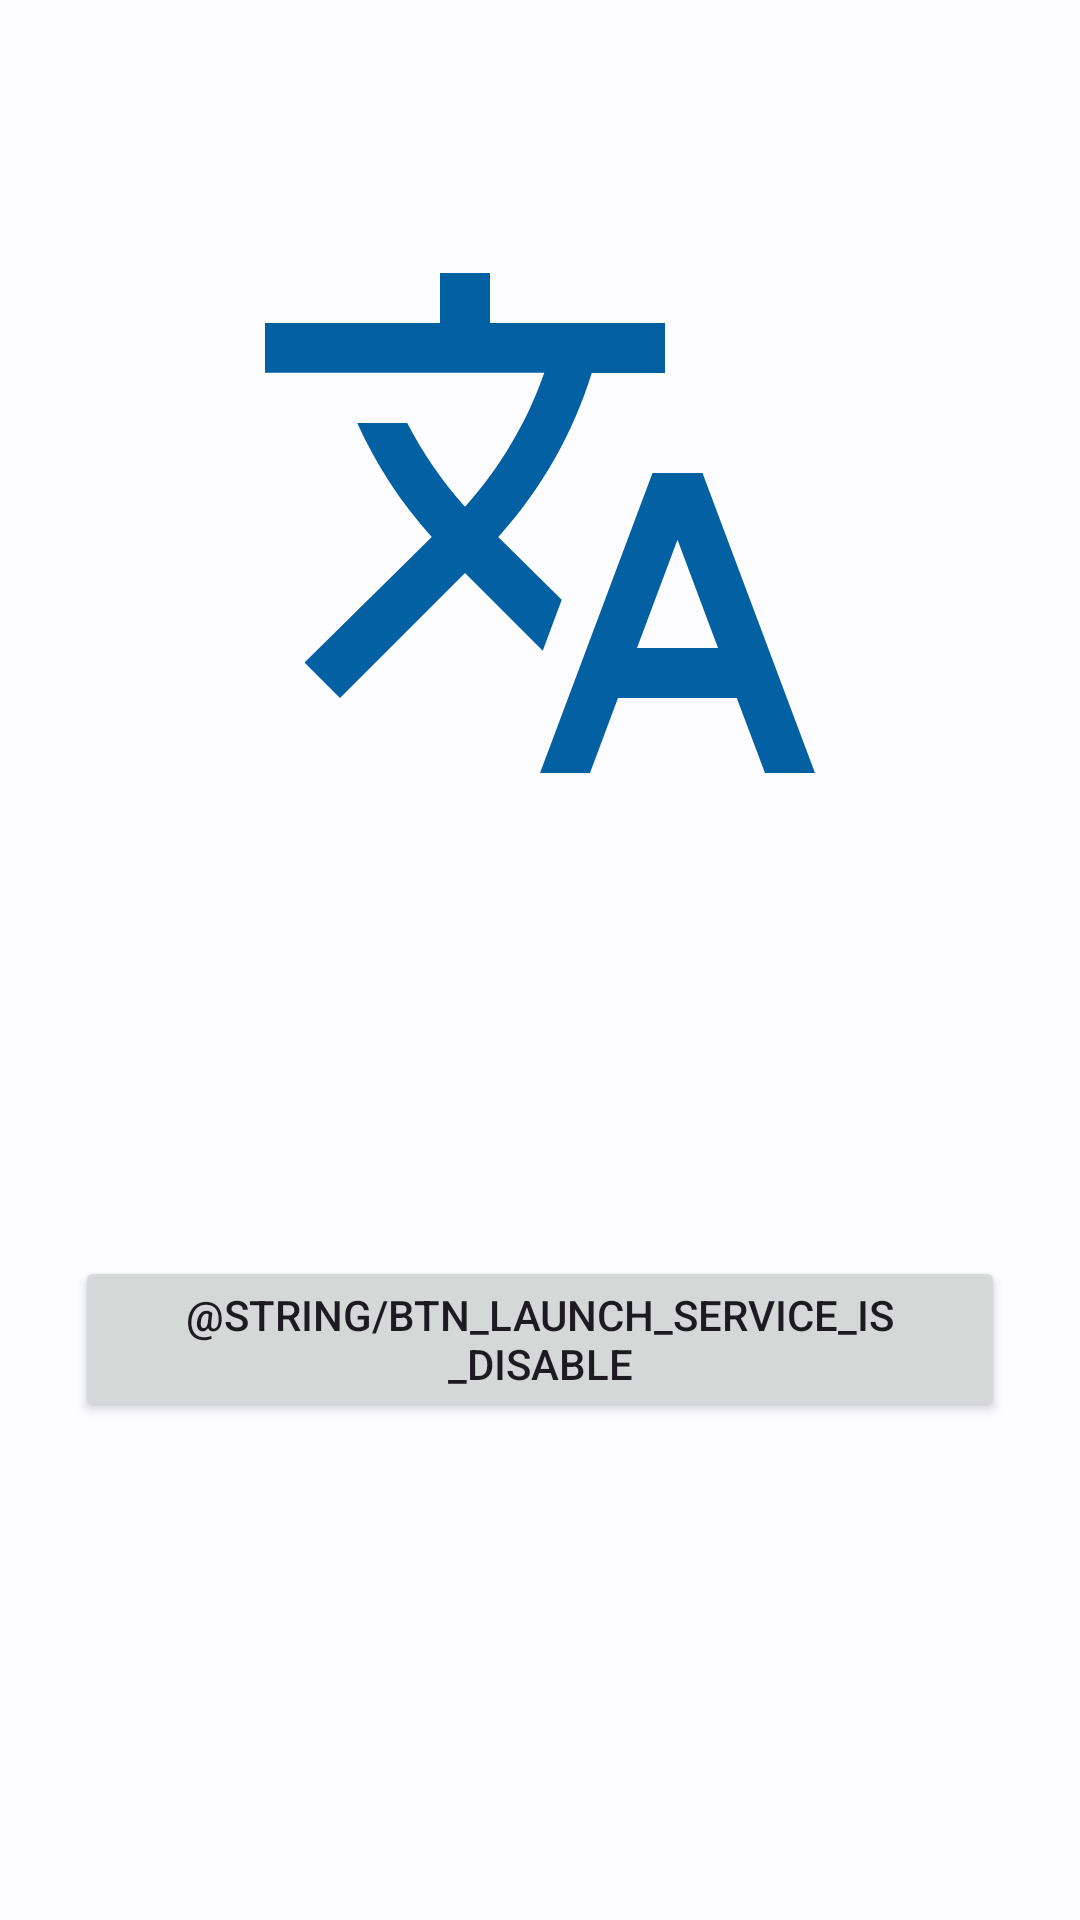

This screen was rendered from an Android layout file. Write that file and the resources it references.
<!-- AndroidManifest.xml: application theme AppTheme -->
<!-- res/layout/fragment_home.xml -->
<?xml version="1.0" encoding="utf-8"?>
<RelativeLayout xmlns:android="http://schemas.android.com/apk/res/android"
    xmlns:tools="http://schemas.android.com/tools"
    android:layout_width="match_parent"
    android:layout_height="match_parent"
    tools:context=".ui.home.HomeFragment">

    <RelativeLayout
        android:layout_width="match_parent"
        android:layout_height="match_parent"
        android:layout_above="@id/buttonsLayout">

        <ImageView
            android:id="@+id/icon"
            android:layout_width="200dp"
            android:layout_height="200dp"
            android:layout_centerInParent="true"
            android:contentDescription="@string/content_description_icon"
            android:src="@drawable/baseline_translate_disable_24" />

        <com.google.android.material.progressindicator.CircularProgressIndicator
            android:id="@+id/progressBar"
            android:layout_width="wrap_content"
            android:layout_height="wrap_content"
            android:layout_alignParentBottom="true"
            android:layout_centerHorizontal="true"
            android:indeterminate="true"
            android:visibility="gone"/>

    </RelativeLayout>

    <RelativeLayout
        android:id="@+id/buttonsLayout"
        android:layout_width="match_parent"
        android:layout_height="wrap_content"
        android:layout_marginVertical="50dp"
        android:layout_alignParentStart="true"
        android:layout_alignParentEnd="true"
        android:layout_alignParentBottom="true">

        <LinearLayout
            android:layout_width="350dp"
            android:layout_height="wrap_content"
            android:padding="20dp"
            android:layout_centerInParent="true"
            android:orientation="vertical">

            <Button
                android:id="@+id/launchService"
                android:layout_width="match_parent"
                android:layout_height="wrap_content"
                android:text="@string/btn_launch_service_is_disable" />

            <Button
                android:id="@+id/sourceLanguage"
                style="@style/Widget.Material3.Button.TextButton"
                android:layout_width="match_parent"
                android:layout_height="wrap_content" />

            <Button
                android:id="@+id/targetLanguage"
                style="@style/Widget.Material3.Button.TextButton"
                android:layout_width="match_parent"
                android:layout_height="wrap_content" />

        </LinearLayout>

    </RelativeLayout>


</RelativeLayout>
<!-- resources referenced by this layout -->
<resources>
  <!-- drawable baseline_translate_disable_24 (drawable) -->
  <vector android:height="24dp" android:tint="?attr/colorPrimaryDark"
      android:viewportHeight="24" android:viewportWidth="24"
      android:width="24dp" xmlns:android="http://schemas.android.com/apk/res/android">
      <path android:fillColor="@android:color/white" android:pathData="M12.87,15.07l-2.54,-2.51 0.03,-0.03c1.74,-1.94 2.98,-4.17 3.71,-6.53L17,6L17,4h-7L10,2L8,2v2L1,4v1.99h11.17C11.5,7.92 10.44,9.75 9,11.35 8.07,10.32 7.3,9.19 6.69,8h-2c0.73,1.63 1.73,3.17 2.98,4.56l-5.09,5.02L4,19l5,-5 3.11,3.11 0.76,-2.04zM18.5,10h-2L12,22h2l1.12,-3h4.75L21,22h2l-4.5,-12zM15.88,17l1.62,-4.33L19.12,17h-3.24z"/>
  </vector>
  <color name="md_theme_light_primary">#0361A3</color>
  <color name="md_theme_light_onPrimary">#FFFFFF</color>
  <color name="md_theme_light_primaryContainer">#D1E4FF</color>
  <color name="md_theme_light_onPrimaryContainer">#001D36</color>
  <color name="md_theme_light_secondary">#535F70</color>
  <color name="md_theme_light_onSecondary">#FFFFFF</color>
  <color name="md_theme_light_secondaryContainer">#D7E3F8</color>
  <color name="md_theme_light_onSecondaryContainer">#101C2B</color>
  <color name="md_theme_light_tertiary">#6B5778</color>
  <color name="md_theme_light_onTertiary">#FFFFFF</color>
  <color name="md_theme_light_tertiaryContainer">#F2DAFF</color>
  <color name="md_theme_light_onTertiaryContainer">#251431</color>
  <color name="md_theme_light_error">#BA1A1A</color>
  <color name="md_theme_light_errorContainer">#FFDAD6</color>
  <color name="md_theme_light_onError">#FFFFFF</color>
  <color name="md_theme_light_onErrorContainer">#410002</color>
  <color name="md_theme_light_background">#FDFCFF</color>
  <color name="md_theme_light_onBackground">#1A1C1E</color>
  <color name="md_theme_light_surface">#FDFCFF</color>
  <color name="md_theme_light_onSurface">#1A1C1E</color>
  <color name="md_theme_light_surfaceVariant">#DFE2EB</color>
  <color name="md_theme_light_onSurfaceVariant">#43474E</color>
  <color name="md_theme_light_outline">#73777F</color>
  <color name="md_theme_light_inverseOnSurface">#F1F0F4</color>
  <color name="md_theme_light_inverseSurface">#2F3033</color>
  <color name="md_theme_light_inversePrimary">#9ECAFF</color>
</resources>
